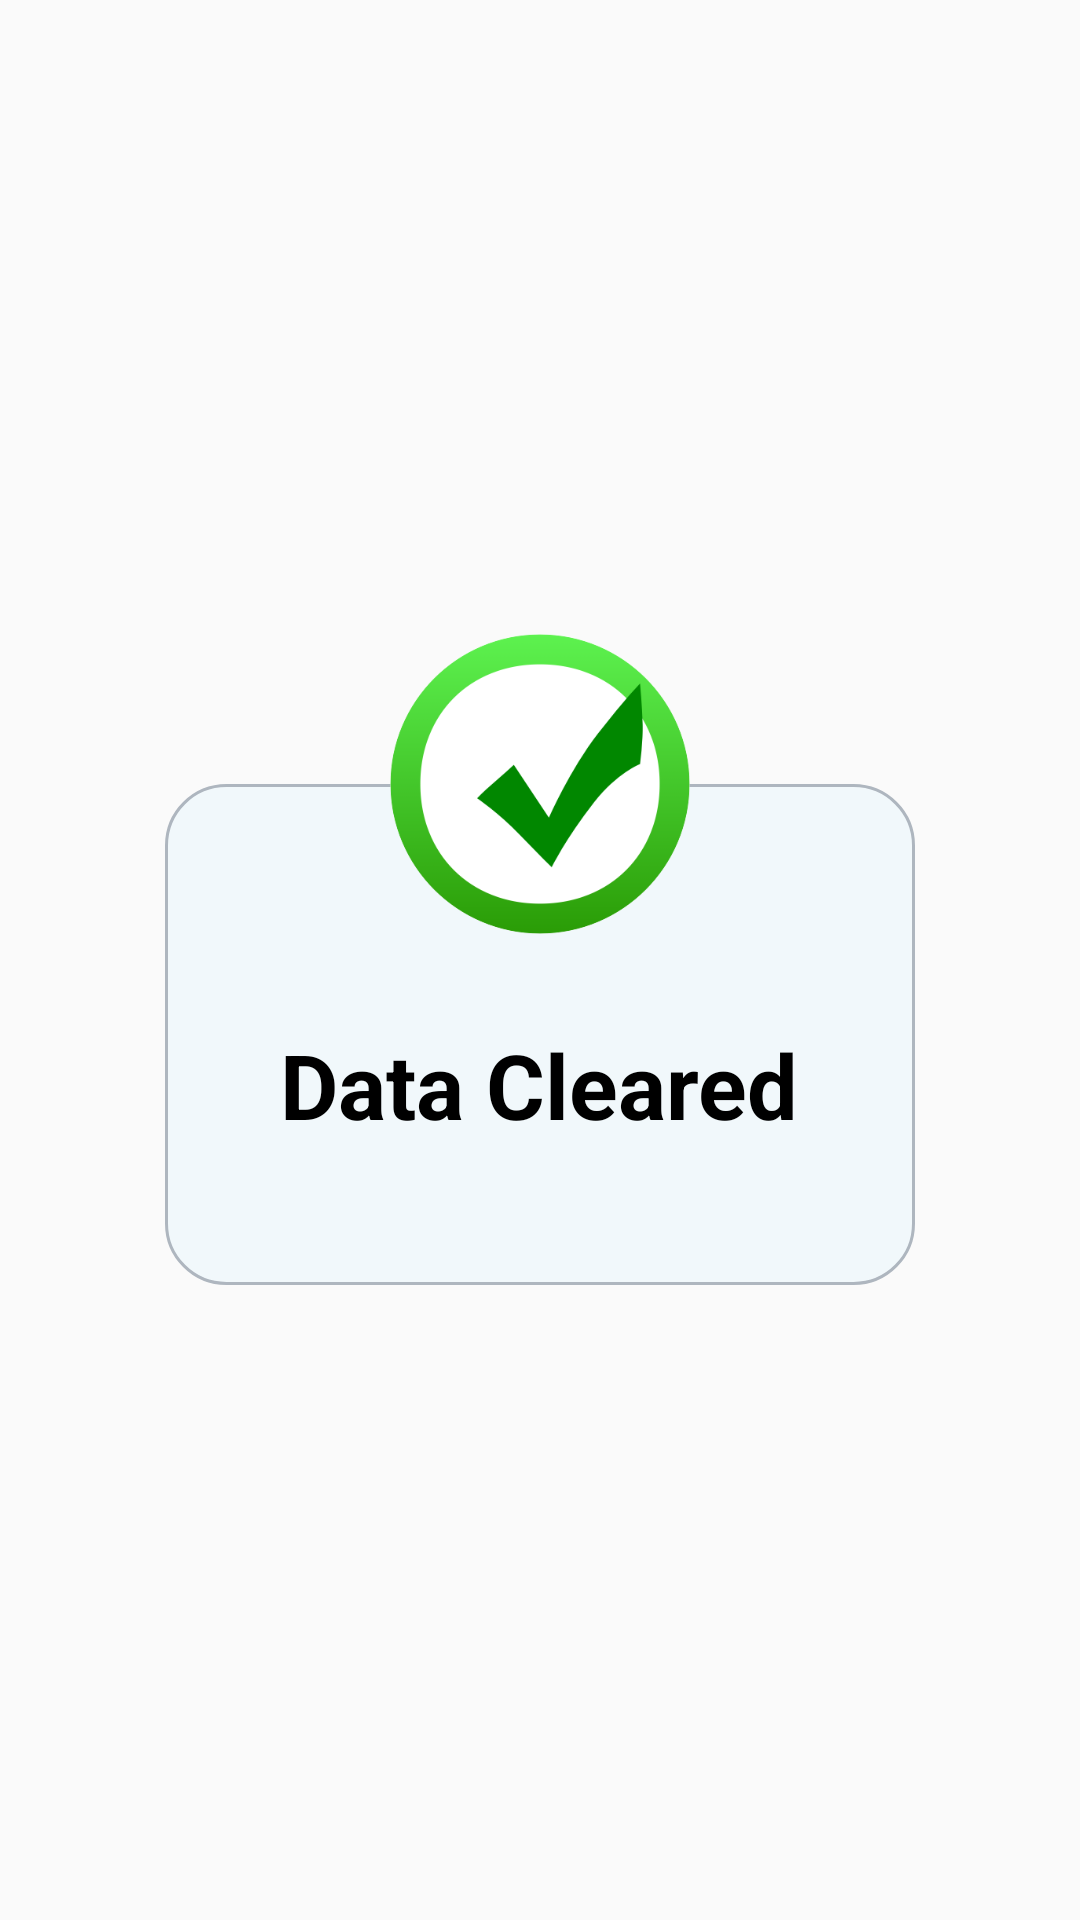

Reconstruct the res/layout file that produces this screen, plus the resources it refers to.
<!-- AndroidManifest.xml: application theme Theme.Todo -->
<!-- res/layout/clear_delete_box.xml -->
<?xml version="1.0" encoding="utf-8"?>
<RelativeLayout xmlns:android="http://schemas.android.com/apk/res/android"
    xmlns:app="http://schemas.android.com/apk/res-auto"
    xmlns:tools="http://schemas.android.com/tools"
    android:layout_width="wrap_content"
    android:layout_height="wrap_content"
    android:layout_centerHorizontal="false"
    android:layout_margin="10dp"
    android:orientation="vertical">

    <RelativeLayout
        android:layout_width="250dp"
        android:layout_height="wrap_content"
        android:layout_centerInParent="true">

        <RelativeLayout
            android:layout_width="match_parent"
            android:layout_height="167dp"
            android:layout_centerHorizontal="true"
            android:layout_marginTop="50dp"
            android:background="@drawable/deletepopupbackground">

            <TextView
                android:id="@+id/textView5"
                android:layout_width="wrap_content"
                android:layout_height="wrap_content"
                android:layout_centerHorizontal="true"
                android:layout_marginTop="80dp"
                android:text="@string/finalization"
                android:textColor="@color/black"
                android:textSize="30sp"
                android:textStyle="bold" />
        </RelativeLayout>

        <ImageView
            android:id="@+id/done_image"
            android:layout_width="100dp"
            android:layout_height="100dp"
            android:layout_centerHorizontal="true"
            android:contentDescription="@string/logo"
            android:scaleType="centerCrop"
            app:srcCompat="@drawable/done" />

    </RelativeLayout>
</RelativeLayout>
<!-- resources referenced by this layout -->
<resources>
  <color name="black">#FF000000</color>
  <!-- drawable deletepopupbackground (drawable) -->
  <?xml version="1.0" encoding="utf-8"?>
  <shape  xmlns:android="http://schemas.android.com/apk/res/android">
      <stroke android:width="1dp" android:color="@color/grey"/>
      <solid android:color="@color/light_white"/>
      <corners android:radius="20dp"/>
  </shape>
  <!-- drawable done: png bitmap (drawable, 17607 bytes) -->
  <string name="finalization">Data Cleared</string>
  <string name="logo">logo</string>
  <style name="Theme.Todo" parent="Theme.AppCompat.DayNight.NoActionBar">
          
          <item name="colorPrimary">@color/purple_500</item>
          <item name="colorPrimaryVariant">@color/black</item>
          <item name="colorOnPrimary">@color/white</item>
          
          <item name="colorSecondary">@color/teal_200</item>
          <item name="colorSecondaryVariant">@color/teal_700</item>
          <item name="colorOnSecondary">@color/black</item>
          
          <item name="android:statusBarColor" tools:targetApi="l">?attr/colorPrimaryVariant</item>
          <item name="android:colorBackgroundFloating">@color/light_blue</item>
  
          
      </style>
  <color name="grey">#AEB6BF</color>
  <color name="light_white">#F1F8FB</color>
  <color name="purple_500">#FF6200EE</color>
  <color name="white">#FFFFFFFF</color>
  <color name="teal_200">#FF03DAC5</color>
  <color name="teal_700">#FF018786</color>
  <color name="light_blue">#EAEDED</color>
</resources>
